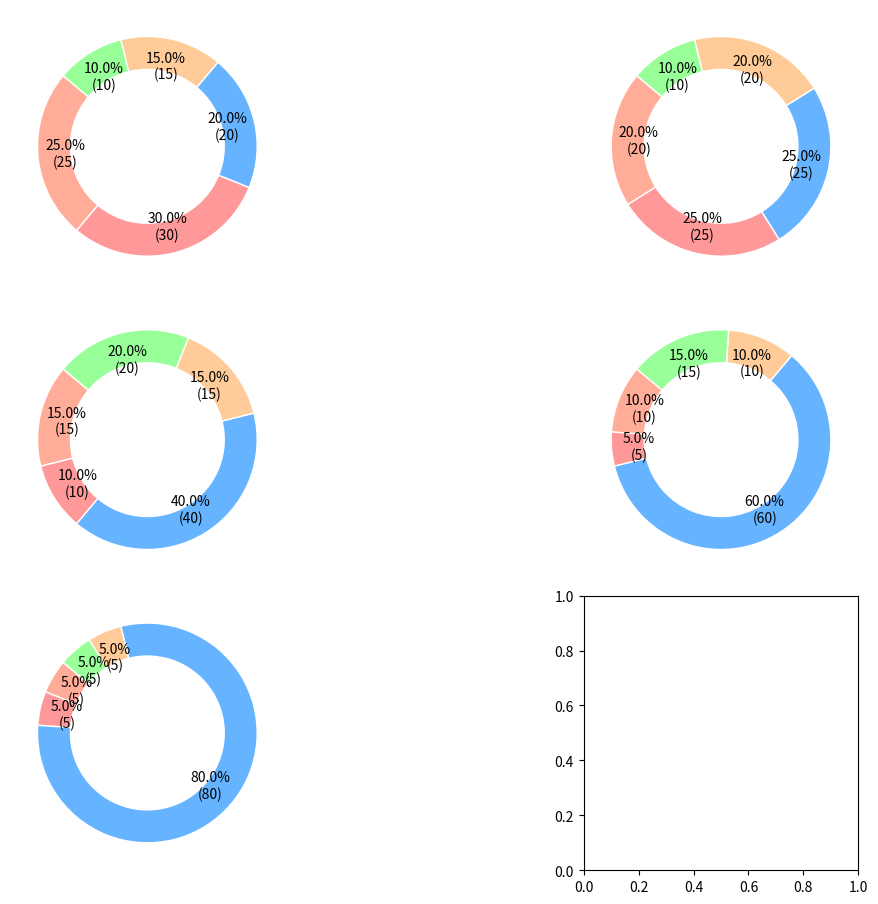

Generate this figure with matplotlib:
import matplotlib.pyplot as plt

# Age groups and their social media preferences (percentage)
age_groups = ['Teens (13-19)', 'Young Adults (20-29)', 'Adults (30-45)', 'Middle-aged (46-60)', 'Seniors (61+)']
platforms = ['Instagram', 'Snapchat', 'Facebook', 'TikTok', 'Twitter']

data_by_age_group = {
    "Teens (13-19)": [25, 30, 20, 15, 10],
    "Young Adults (20-29)": [20, 25, 25, 20, 10],
    "Adults (30-45)": [15, 10, 40, 15, 20],
    "Middle-aged (46-60)": [10, 5, 60, 10, 15],
    "Seniors (61+)": [5, 5, 80, 5, 5]
}

colors = ['#ffad99', '#ff9999', '#66b3ff', '#ffcc99', '#99ff99']

def make_autopct(values):
    def custom_autopct(pct):
        total = sum(values)
        val = int(round(pct * total / 100.0))
        return '{:.1f}%\n({:d})'.format(pct, val)
    return custom_autopct

fig, axs = plt.subplots(3, 2, figsize=(14, 10), subplot_kw=dict(aspect="equal"))

for ax, (group_name, data) in zip(axs.flatten(), data_by_age_group.items()):
    wedges, texts, autotexts = ax.pie(
        data, labels=None, autopct=make_autopct(data), startangle=140,
        colors=colors, pctdistance=0.75, wedgeprops=dict(width=0.3, edgecolor='w')
    )

plt.tight_layout()
plt.subplots_adjust(top=0.9)
plt.show()
